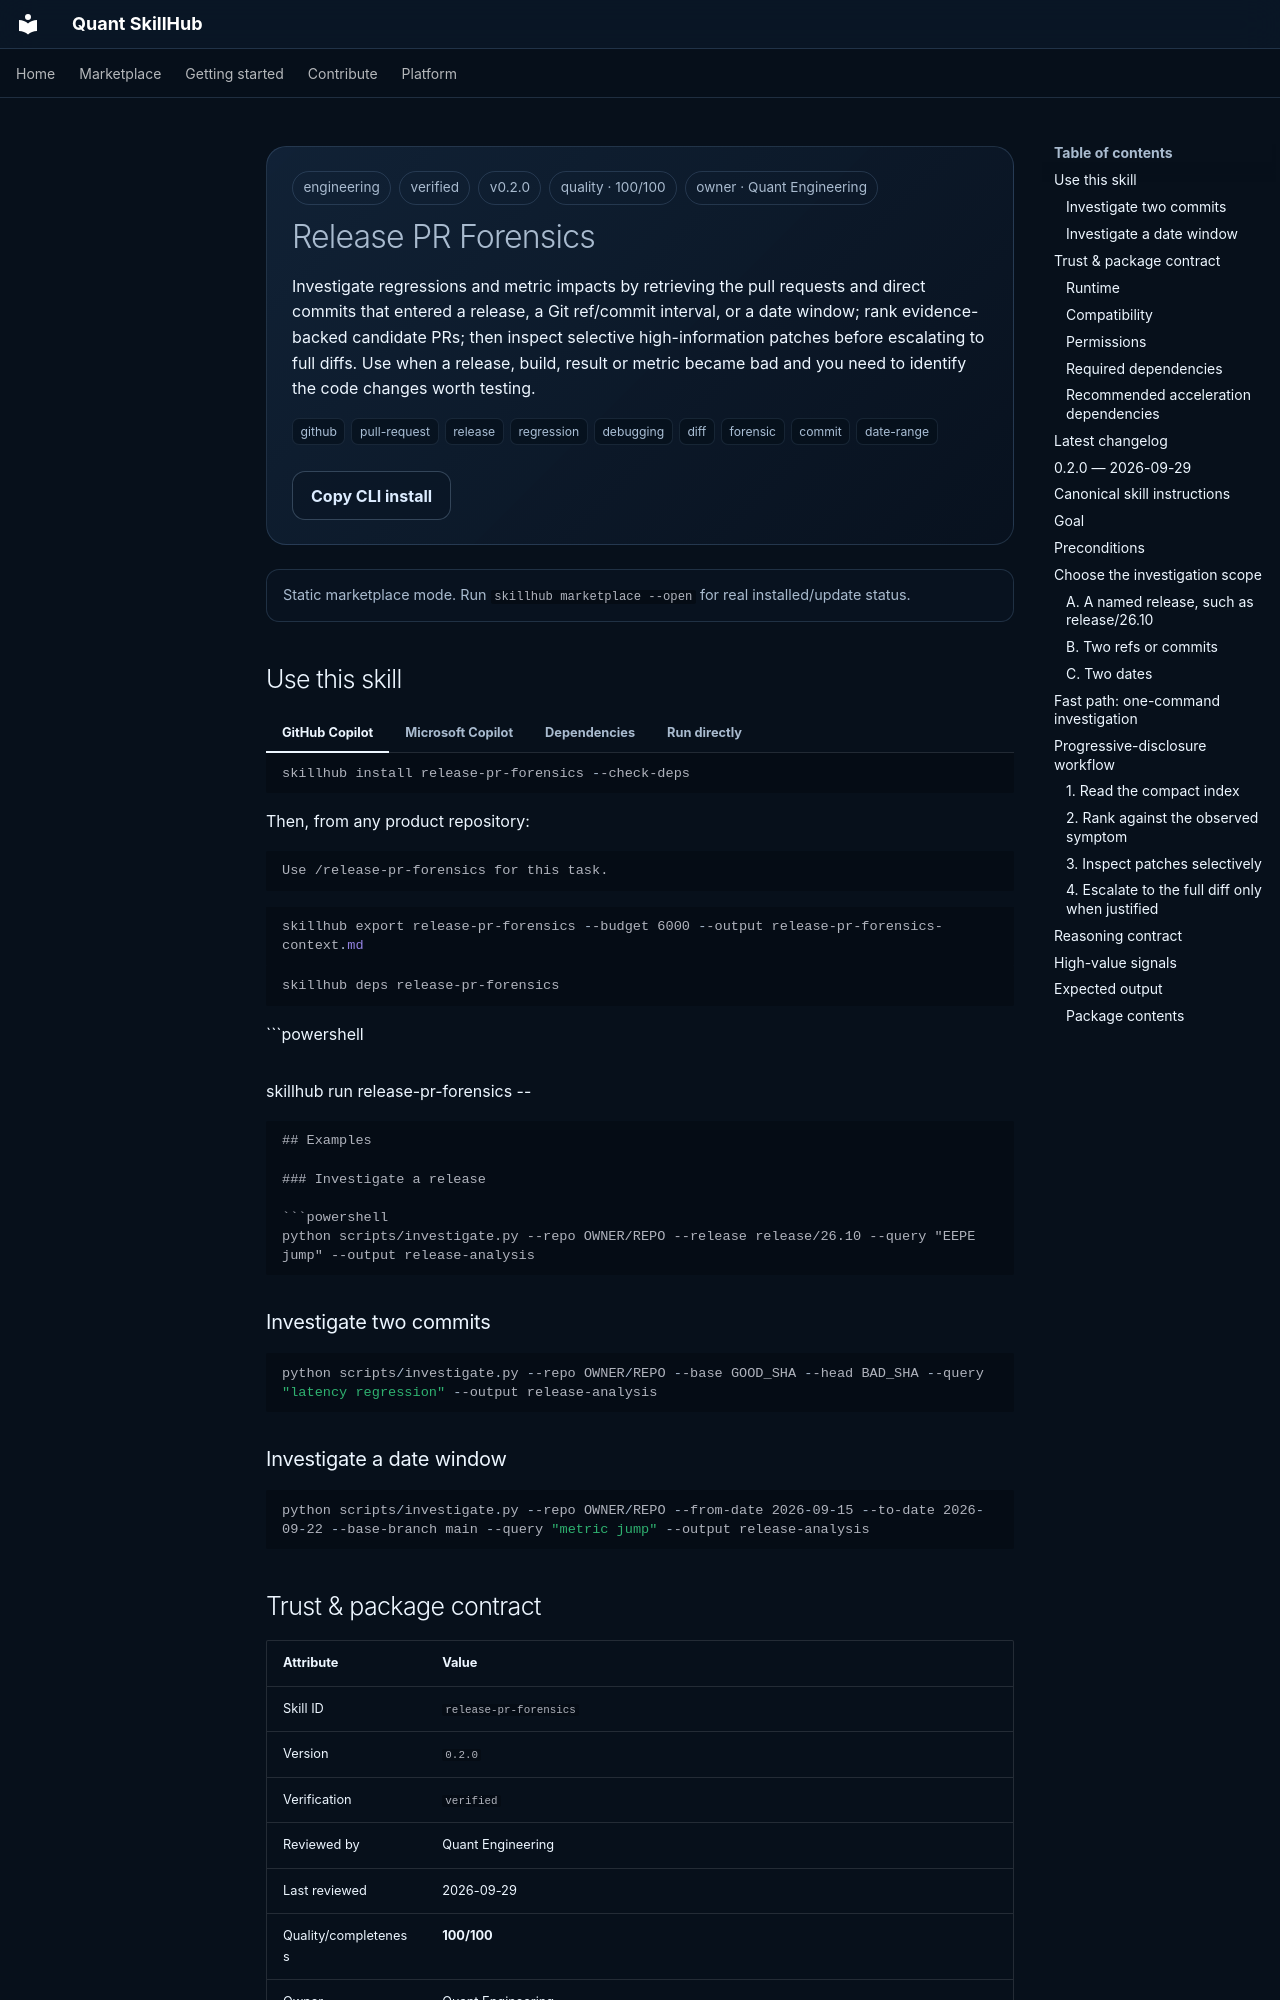

repository: mohcinebouzalim1997/skillhub · page: marketplace/skills/release-pr-forensics/index.html · generator: mkdocs

<!-- GENERATED BY skillhub. DO NOT EDIT BY HAND. -->

<div class="skill-header">
  <div class="skill-meta-row">
    <span class="meta-pill">engineering</span>
    <span class="meta-pill">verified</span>
    <span class="meta-pill">v0.2.0</span>
    <span class="meta-pill">quality · 100/100</span>
    <span class="meta-pill">owner · Quant Engineering</span>
  </div>
  <h1>Release PR Forensics</h1>
  <p>Investigate regressions and metric impacts by retrieving the pull requests and direct commits that entered a release, a Git ref/commit interval, or a date window; rank evidence-backed candidate PRs; then inspect selective high-information patches before escalating to full diffs. Use when a release, build, result or metric became bad and you need to identify the code changes worth testing.</p>
  <div class="skill-tags"><span class="skill-tag">github</span> <span class="skill-tag">pull-request</span> <span class="skill-tag">release</span> <span class="skill-tag">regression</span> <span class="skill-tag">debugging</span> <span class="skill-tag">diff</span> <span class="skill-tag">forensic</span> <span class="skill-tag">commit</span> <span class="skill-tag">date-range</span></div>
  <div class="hero-actions">
    <button class="sh-button primary skill-local-action" type="button" data-skill-action data-skill-id="release-pr-forensics">Install</button>
    <button class="sh-button secondary" type="button" data-copy-text="skillhub install release-pr-forensics --check-deps">Copy CLI install</button>
    
  </div>
</div>

<div class="control-banner" data-control-status>Static marketplace mode. Run <code>skillhub marketplace --open</code> for real installed/update status.</div>

## Use this skill

=== "GitHub Copilot"

    ```powershell
    skillhub install release-pr-forensics --check-deps
    ```

    Then, from any product repository:

    ```text
    Use /release-pr-forensics for this task.
    ```

=== "Microsoft Copilot"

    ```powershell
    skillhub export release-pr-forensics --budget 6000 --output release-pr-forensics-context.md
    ```

=== "Dependencies"

    ```powershell
    skillhub deps release-pr-forensics
    ```

=== "Run directly"

    ```powershell
skillhub run release-pr-forensics -- <arguments>
```

## Examples
